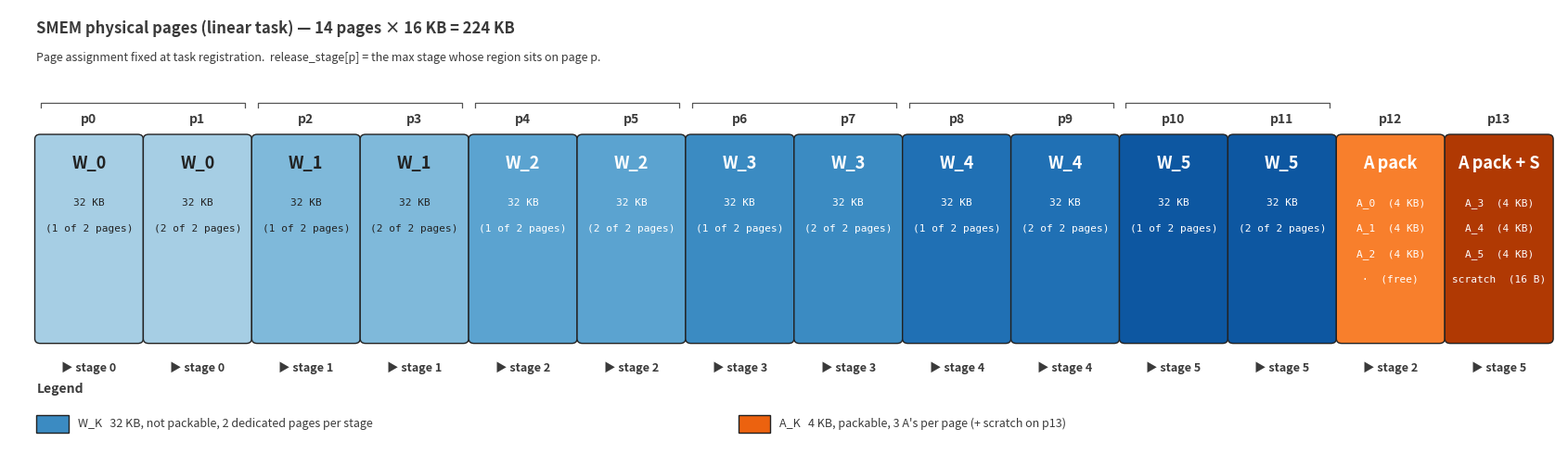

Write the Python code that produced this figure. (Note: this script raises an exception after producing the figure.)
"""Figure 2: SMEM page layout for the linear task.

14 physical pages × 16 KB. W regions own 2 pages each (not packable).
A regions pack 3 per page (sub-page packable). Scratch piggybacks.
Each page is labeled with its release_stage.
"""
import matplotlib.pyplot as plt
from matplotlib.patches import FancyBboxPatch, Rectangle

fig, ax = plt.subplots(figsize=(17, 5.0))
ax.set_xlim(0, 17)
ax.set_ylim(0, 5.5)
ax.axis("off")

def stage_color(s, base="W"):
    if base == "W":
        return plt.cm.Blues(0.35 + s * 0.10)
    return plt.cm.Oranges(0.35 + s * 0.10)

COLOR_FRAME = "#3a3a3a"
COLOR_TEXT_DARK = "#222222"
COLOR_TEXT_LIGHT = "#ffffff"

# Title
ax.text(0.3, 5.20,
        "SMEM physical pages (linear task) — 14 pages × 16 KB = 224 KB",
        fontsize=12, weight="bold", color=COLOR_FRAME)
ax.text(0.3, 4.85,
        "Page assignment fixed at task registration.  "
        "release_stage[p] = the max stage whose region sits on page p.",
        fontsize=9, color=COLOR_FRAME, style="italic")

cell_w = 1.15
cell_h = 2.6
y0 = 1.3
x0 = 0.3
gap = 0.04

def draw_page(idx, fill, label_top, sub_lines, release_stage, text_color):
    x = x0 + idx * (cell_w + gap)
    b = FancyBboxPatch(
        (x, y0), cell_w, cell_h,
        boxstyle="round,pad=0.02,rounding_size=0.06",
        linewidth=1.0, edgecolor="#222222", facecolor=fill
    )
    ax.add_patch(b)
    cx = x + cell_w / 2
    # page index above
    ax.text(cx, y0 + cell_h + 0.13, f"p{idx}",
            ha="center", va="bottom", fontsize=10, weight="bold",
            color=COLOR_FRAME)
    # main label
    ax.text(cx, y0 + cell_h - 0.35, label_top, ha="center", va="center",
            fontsize=13, weight="bold", color=text_color)
    # sub-lines (packed contents)
    for i, line in enumerate(sub_lines):
        ax.text(cx, y0 + cell_h - 0.85 - i * 0.32, line,
                ha="center", va="center", fontsize=8,
                color=text_color, family="monospace")
    # release_stage below the cell, compact
    ax.text(cx, y0 - 0.25, f"▶ stage {release_stage}",
            ha="center", va="top", fontsize=9,
            color=COLOR_FRAME, weight="bold")

# W pages — paired by stage
for stage in range(6):
    for off in (0, 1):
        idx = 2 * stage + off
        col = stage_color(stage, "W")
        text_col = COLOR_TEXT_DARK if stage < 2 else COLOR_TEXT_LIGHT
        draw_page(
            idx,
            fill=col,
            label_top=f"W_{stage}",
            sub_lines=["32 KB", "(1 of 2 pages)"] if off == 0 else ["32 KB", "(2 of 2 pages)"],
            release_stage=stage,
            text_color=text_col
        )

# Bracket annotation for each W pair
for stage in range(6):
    x_left = x0 + (2 * stage) * (cell_w + gap)
    x_right = x_left + 2 * cell_w + gap
    by = y0 + cell_h + 0.42
    ax.plot([x_left + 0.05, x_left + 0.05, x_right - 0.05, x_right - 0.05],
            [by - 0.06, by, by, by - 0.06],
            color="#555555", linewidth=0.9)

# A pages: 2 packed pages
a_packing = {
    12: [("A_0", "4 KB"), ("A_1", "4 KB"), ("A_2", "4 KB"), ("·", "free")],
    13: [("A_3", "4 KB"), ("A_4", "4 KB"), ("A_5", "4 KB"), ("scratch", "16 B")],
}
a_release = {12: 2, 13: 5}

for page in (12, 13):
    sub = [f"{n}  ({sz})" for n, sz in a_packing[page]]
    draw_page(
        page,
        fill=stage_color(a_release[page], "A"),
        label_top="A pack" + (" + S" if page == 13 else ""),
        sub_lines=sub,
        release_stage=a_release[page],
        text_color=COLOR_TEXT_LIGHT
    )

# Legend
legend_y = 0.50
ax.text(0.3, legend_y + 0.15, "Legend",
        fontsize=10, weight="bold", color=COLOR_FRAME)
ax.add_patch(Rectangle((0.3, legend_y - 0.35), 0.35, 0.22,
                       facecolor=stage_color(3, "W"), edgecolor="#222222"))
ax.text(0.75, legend_y - 0.24,
        "W_K   32 KB, not packable, 2 dedicated pages per stage",
        fontsize=9, color=COLOR_FRAME, va="center")
ax.add_patch(Rectangle((8.0, legend_y - 0.35), 0.35, 0.22,
                       facecolor=stage_color(3, "A"), edgecolor="#222222"))
ax.text(8.45, legend_y - 0.24,
        "A_K   4 KB, packable, 3 A's per page (+ scratch on p13)",
        fontsize=9, color=COLOR_FRAME, va="center")

plt.tight_layout()
out = "/home/xinhaoc/mirage-refactor/docs/mpk/figures/fig2_smem_layout.png"
plt.savefig(out, dpi=160, bbox_inches="tight", facecolor="white")
print(f"saved {out}")
